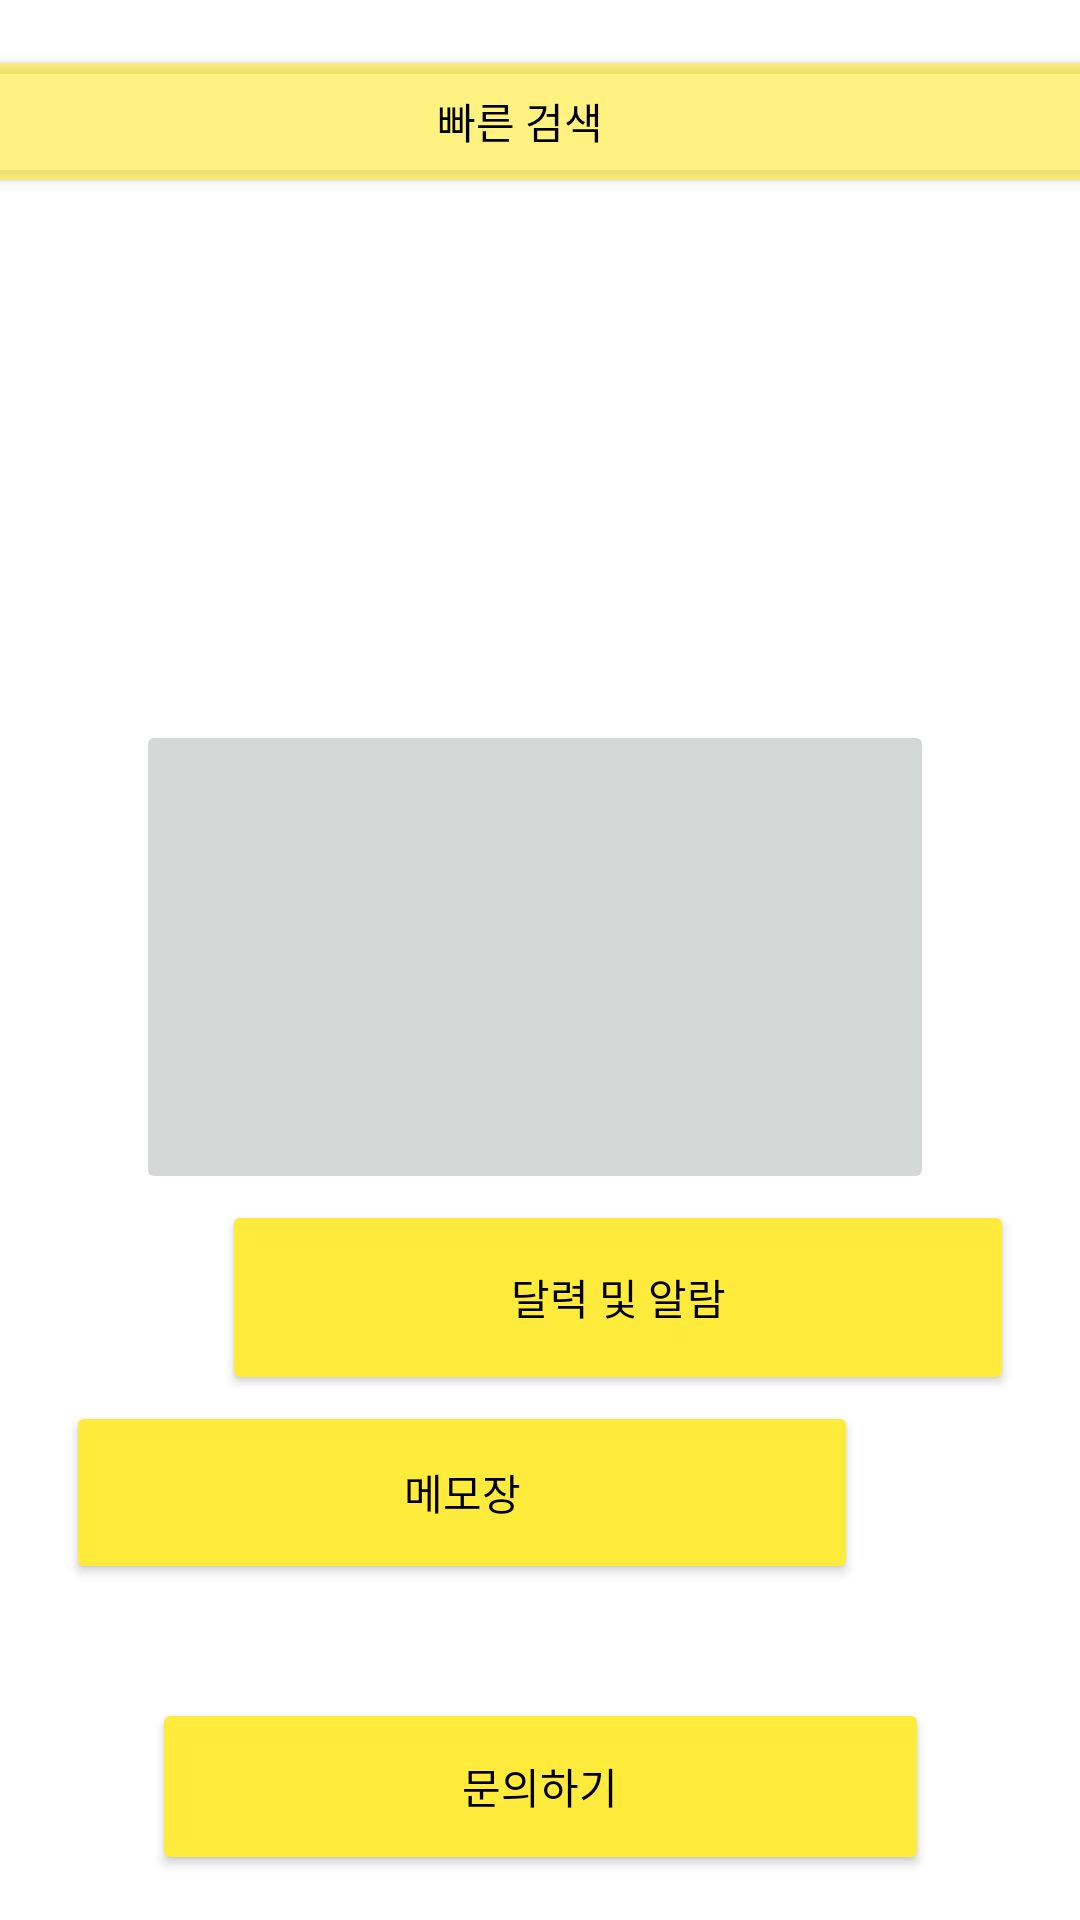

The Android layout XML behind this screen, and the referenced resources:
<!-- AndroidManifest.xml: application theme Theme.SSAK3_RE -->
<!-- res/layout/activity_main.xml -->
<?xml version="1.0" encoding="utf-8"?>
<LinearLayout xmlns:android="http://schemas.android.com/apk/res/android"
    xmlns:app="http://schemas.android.com/apk/res-auto"
    xmlns:tools="http://schemas.android.com/tools"
    android:layout_width="match_parent"
    android:layout_height="match_parent"
    android:orientation="horizontal"

    tools:context=".MainActivity">


    <androidx.constraintlayout.widget.ConstraintLayout
        android:layout_width="match_parent"
        android:layout_height="match_parent">


        <Button
            android:id="@+id/suggestion"
            android:layout_width="259dp"
            android:layout_height="59dp"
            android:layout_margin="15dp"

            android:layout_marginStart="74dp"
            android:layout_marginLeft="74dp"
            android:layout_marginEnd="74dp"
            android:layout_marginRight="74dp"
            android:layout_marginBottom="200dp"
            android:text="문의하기"
            android:textColor="@color/black"
            app:backgroundTint="#FFEB3B"
            app:icon="@android:drawable/ic_menu_help"
            app:layout_constraintBottom_toBottomOf="parent"
            app:layout_constraintEnd_toEndOf="parent"
            app:layout_constraintStart_toStartOf="parent" />

        <Button
            android:id="@+id/Memo"
            android:layout_width="264dp"
            android:layout_height="61dp"
            android:layout_marginStart="74dp"
            android:layout_marginLeft="74dp"
            android:layout_marginTop="2dp"
            android:layout_marginEnd="74dp"
            android:layout_marginRight="74dp"
            android:rotationX="0"
            android:text="메모장"
            android:textColor="@color/black"
            app:backgroundTint="#FFEB3B"
            app:icon="@android:drawable/ic_menu_edit"
            app:layout_constraintEnd_toEndOf="parent"
            app:layout_constraintHorizontal_bias="1.0"
            app:layout_constraintStart_toStartOf="parent"
            app:layout_constraintTop_toBottomOf="@+id/Calender"
            app:strokeColor="#452F2F" />

        <Button
            android:id="@+id/Calender"
            android:layout_width="264dp"
            android:layout_height="65dp"
            android:layout_marginStart="74dp"
            android:layout_marginLeft="74dp"
            android:layout_marginTop="2dp"
            android:layout_marginEnd="74dp"
            android:layout_marginRight="74dp"
            android:text="달력 및 알람"
            android:textColor="@color/black"
            app:backgroundTint="#FFEB3B"
            app:icon="@android:drawable/ic_menu_month"
            app:layout_constraintEnd_toEndOf="parent"
            app:layout_constraintHorizontal_bias="0.0"
            app:layout_constraintStart_toStartOf="parent"
            app:layout_constraintTop_toBottomOf="@+id/Information" />

        <Button
            android:id="@+id/Search"
            android:layout_width="397dp"
            android:layout_height="51dp"
            android:layout_margin="15dp"
            android:layout_marginStart="26dp"
            android:layout_marginLeft="26dp"
            android:layout_marginTop="2dp"
            android:layout_marginEnd="26dp"
            android:layout_marginRight="26dp"
            android:text="빠른 검색"
            android:textColor="@color/black"
            app:backgroundTint="#A3FFEB3B"
            app:icon="@android:drawable/ic_menu_search"
            app:layout_constraintEnd_toEndOf="parent"
            app:layout_constraintHorizontal_bias="0.605"
            app:layout_constraintStart_toStartOf="parent"
            app:layout_constraintTop_toTopOf="parent" />

        <ImageButton
            android:id="@+id/Information"
            android:layout_width="266dp"
            android:layout_height="158dp"
            android:layout_marginStart="57dp"
            android:layout_marginLeft="57dp"
            android:layout_marginTop="5dp"
            android:layout_marginEnd="58dp"
            android:layout_marginRight="58dp"
            app:layout_constraintEnd_toEndOf="parent"
            app:layout_constraintHorizontal_bias="0.566"
            app:layout_constraintStart_toStartOf="parent"
            app:layout_constraintTop_toBottomOf="@+id/view"
            app:srcCompat="@drawable/_0210520_225801" />

        <view
            android:id="@+id/view"
            class="androidx.viewpager.widget.ViewPager"
            android:layout_width="394dp"
            android:layout_height="162dp"
            android:layout_marginTop="7dp"
            app:layout_constraintEnd_toEndOf="parent"
            app:layout_constraintStart_toStartOf="parent"
            app:layout_constraintTop_toBottomOf="@+id/Search" />


    </androidx.constraintlayout.widget.ConstraintLayout>



</LinearLayout>
<!-- resources referenced by this layout -->
<resources>
  <style name="Theme.SSAK3_RE" parent="Theme.MaterialComponents.DayNight.DarkActionBar">
          
          <item name="colorPrimary">@color/purple_500</item>
          <item name="colorPrimaryVariant">@color/purple_700</item>
          <item name="colorOnPrimary">@color/white</item>
          
          <item name="colorSecondary">@color/teal_200</item>
          <item name="colorSecondaryVariant">@color/teal_700</item>
          <item name="colorOnSecondary">@color/black</item>
          
          <item name="android:statusBarColor" tools:targetApi="l">?attr/colorPrimaryVariant</item>
          
      </style>
  <!-- not gathered from this repository: default colours our renderer supplied (Android Studio template values) -->
  <color name="purple_500">#FF6200EE</color>
  <color name="purple_700">#FF3700B3</color>
  <color name="teal_200">#FF03DAC5</color>
  <color name="teal_700">#FF018786</color>
  <color name="black">#FF000000</color>
  <color name="white">#FFFFFFFF</color>
</resources>
